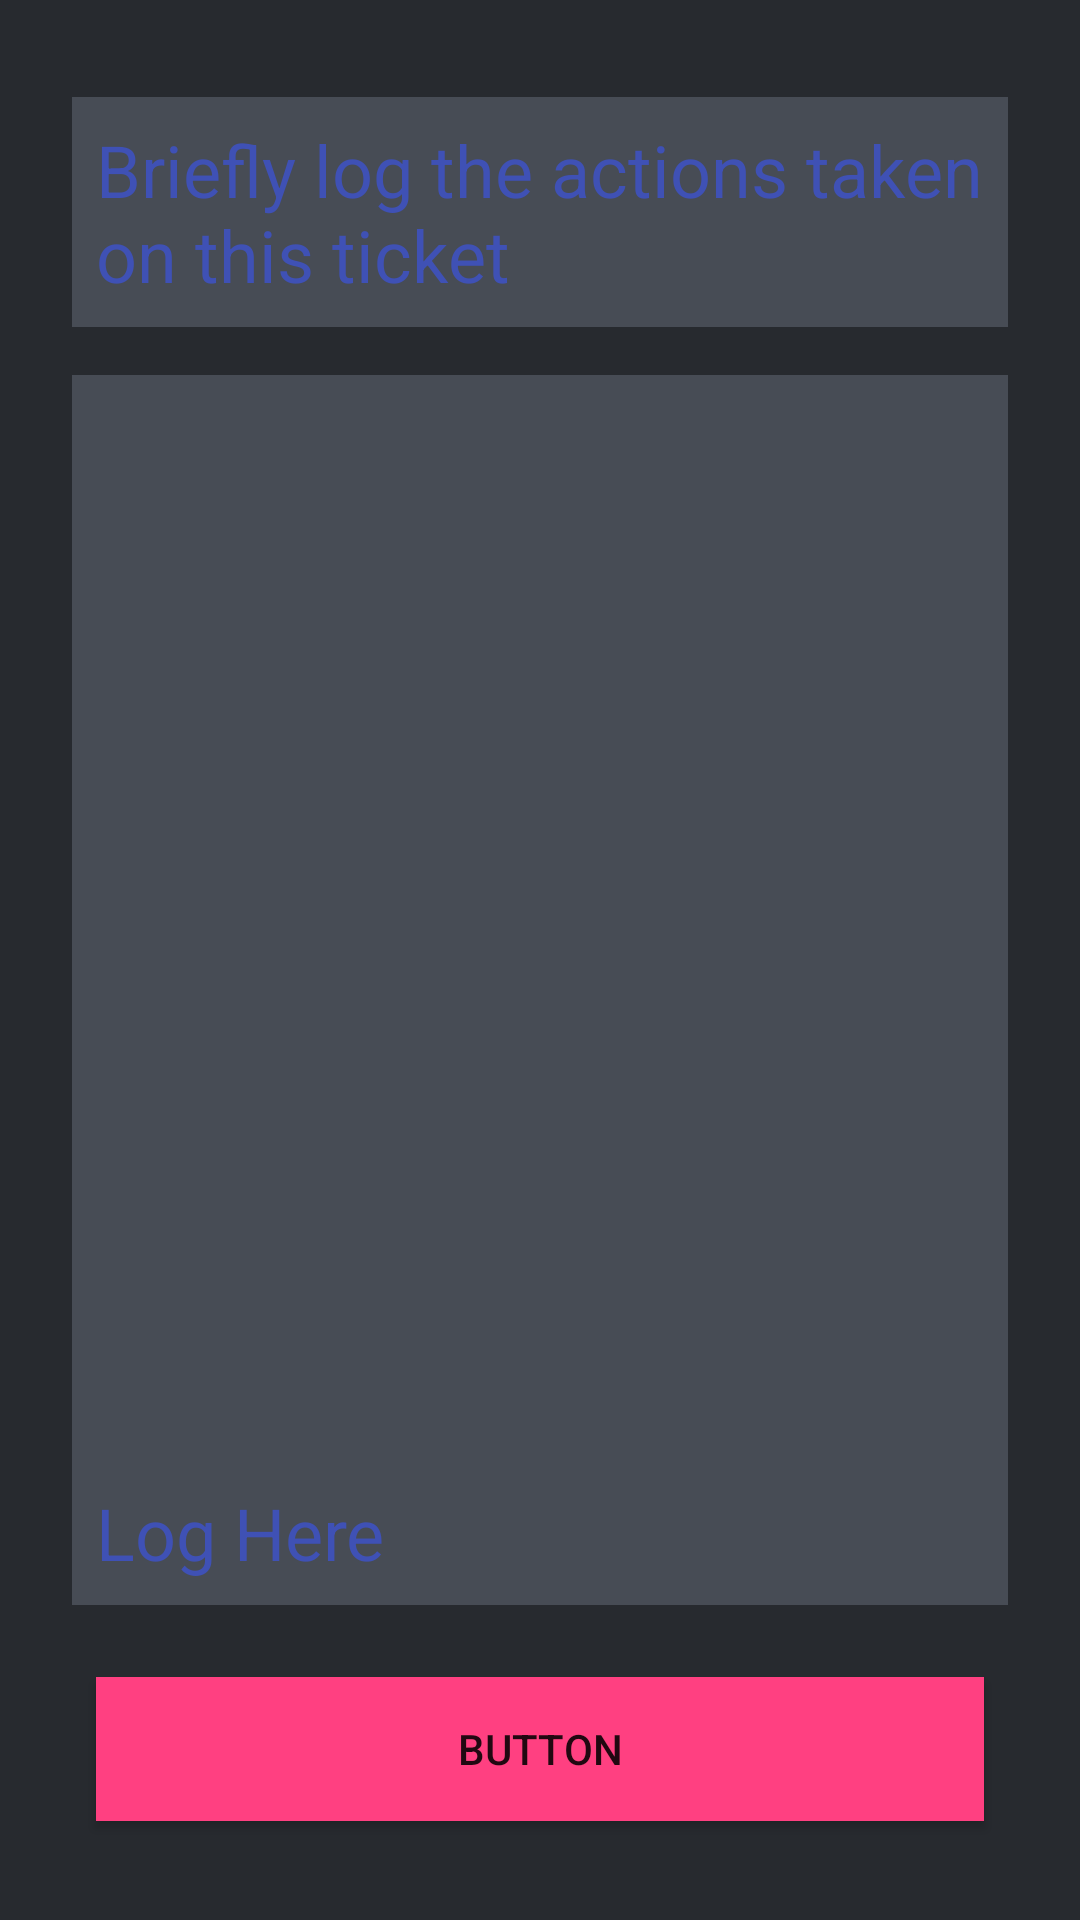

The Android layout XML behind this screen, and the referenced resources:
<!-- AndroidManifest.xml: application theme AppTheme -->
<!-- res/layout/activity_completion_form.xml -->
<?xml version="1.0" encoding="utf-8"?>
<android.support.constraint.ConstraintLayout xmlns:android="http://schemas.android.com/apk/res/android"
    xmlns:app="http://schemas.android.com/apk/res-auto"
    xmlns:tools="http://schemas.android.com/tools"
    android:layout_width="match_parent"
    android:layout_height="match_parent"
    android:background="#272A2F"
    android:paddingLeft="24dp"
    android:paddingRight="24dp"
    tools:context="app.connetick.com.connetick.CompletionFormActivity">

    <LinearLayout
        android:id="@+id/linearLayout2"
        android:layout_width="match_parent"
        android:layout_height="wrap_content"
        android:layout_marginBottom="16dp"
        android:layout_marginLeft="0dp"
        android:layout_marginRight="0dp"
        android:background="#474C55"
        android:orientation="vertical"
        app:layout_constraintBottom_toTopOf="@+id/editText11"
        app:layout_constraintLeft_toLeftOf="parent"
        app:layout_constraintRight_toRightOf="parent">

        <TextView
            android:id="@+id/textView11"
            android:layout_width="match_parent"
            android:layout_height="wrap_content"
            android:paddingBottom="8dp"
            android:paddingLeft="8dp"
            android:paddingRight="8dp"
            android:paddingTop="8dp"
            android:text="Briefly log the actions taken on this ticket"
            android:textColor="@color/colorPrimary"
            android:textSize="24sp"
            tools:layout_editor_absoluteX="30dp"
            tools:layout_editor_absoluteY="45dp" />
    </LinearLayout>

    <EditText
        android:id="@+id/editText11"
        android:layout_width="match_parent"
        android:layout_height="410dp"
        android:layout_marginBottom="24dp"
        android:layout_marginLeft="0dp"
        android:layout_marginRight="0dp"
        android:background="#474C55"
        android:ems="10"
        android:gravity="bottom"
        android:hint="Log Here"
        android:inputType="textMultiLine"
        android:paddingBottom="8dp"
        android:paddingLeft="8dp"
        android:paddingRight="8dp"
        android:paddingTop="8dp"
        android:textAlignment="viewStart"
        android:textColor="@color/colorPrimary"
        android:textColorHint="@color/colorPrimary"
        android:textSize="24sp"
        app:layout_constraintBottom_toTopOf="@+id/button"
        app:layout_constraintHorizontal_bias="0.0"
        app:layout_constraintLeft_toLeftOf="parent"
        app:layout_constraintRight_toRightOf="parent" />

    <Button
        android:id="@+id/button"
        android:layout_width="match_parent"
        android:layout_height="wrap_content"
        android:layout_marginBottom="33dp"
        android:layout_marginLeft="8dp"
        android:layout_marginRight="8dp"
        android:background="@color/colorAccent"
        android:text="Button"
        app:layout_constraintBottom_toBottomOf="parent"
        app:layout_constraintHorizontal_bias="0.0"
        app:layout_constraintLeft_toLeftOf="parent"
        app:layout_constraintRight_toRightOf="parent" />

</android.support.constraint.ConstraintLayout>
<!-- resources referenced by this layout -->
<resources>
  <color name="colorAccent">#FF4081</color>
  <color name="colorPrimary">#3F51B5</color>
  <style name="AppTheme" parent="Theme.AppCompat.Light.NoActionBar">
          
          <item name="colorPrimary">@color/colorPrimary</item>
          <item name="colorPrimaryDark">@color/colorPrimaryDark</item>
          <item name="colorAccent">@color/colorAccent</item>
      </style>
  <color name="colorPrimaryDark">#303f9f</color>
</resources>
